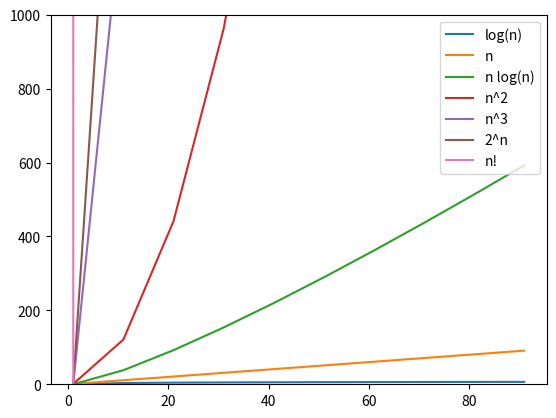

Source code (Python):
import matplotlib.pyplot as plt
import math as m

# Define the functions
log_n = lambda x: m.log(x, 2)
n = lambda x: x
n_log_n = lambda x: x * m.log(x, 2)
n_2 = lambda x: x * x
n_3 = lambda x: x ** 3
expo = lambda x: 2 ** x
fact = lambda x: m.factorial(x)

# Define the x-points
xpts = [x for x in range(1, 101, 10)]

# Plot each function with a label
plt.plot(xpts, [log_n(x) for x in xpts], label='log(n)')
plt.plot(xpts, [n(x) for x in xpts], label='n')
plt.plot(xpts, [n_log_n(x) for x in xpts], label='n log(n)')
plt.plot(xpts, [n_2(x) for x in xpts], label='n^2')
plt.plot(xpts, [n_3(x) for x in xpts], label='n^3')
plt.plot(xpts, [expo(x) for x in xpts], label='2^n')
plt.plot(xpts, [fact(x) for x in xpts], label='n!')

# Set the y-axis limit
plt.ylim([0, 1000])

# Add the legend
plt.legend(loc='upper right')

# Show the plot
plt.show()
